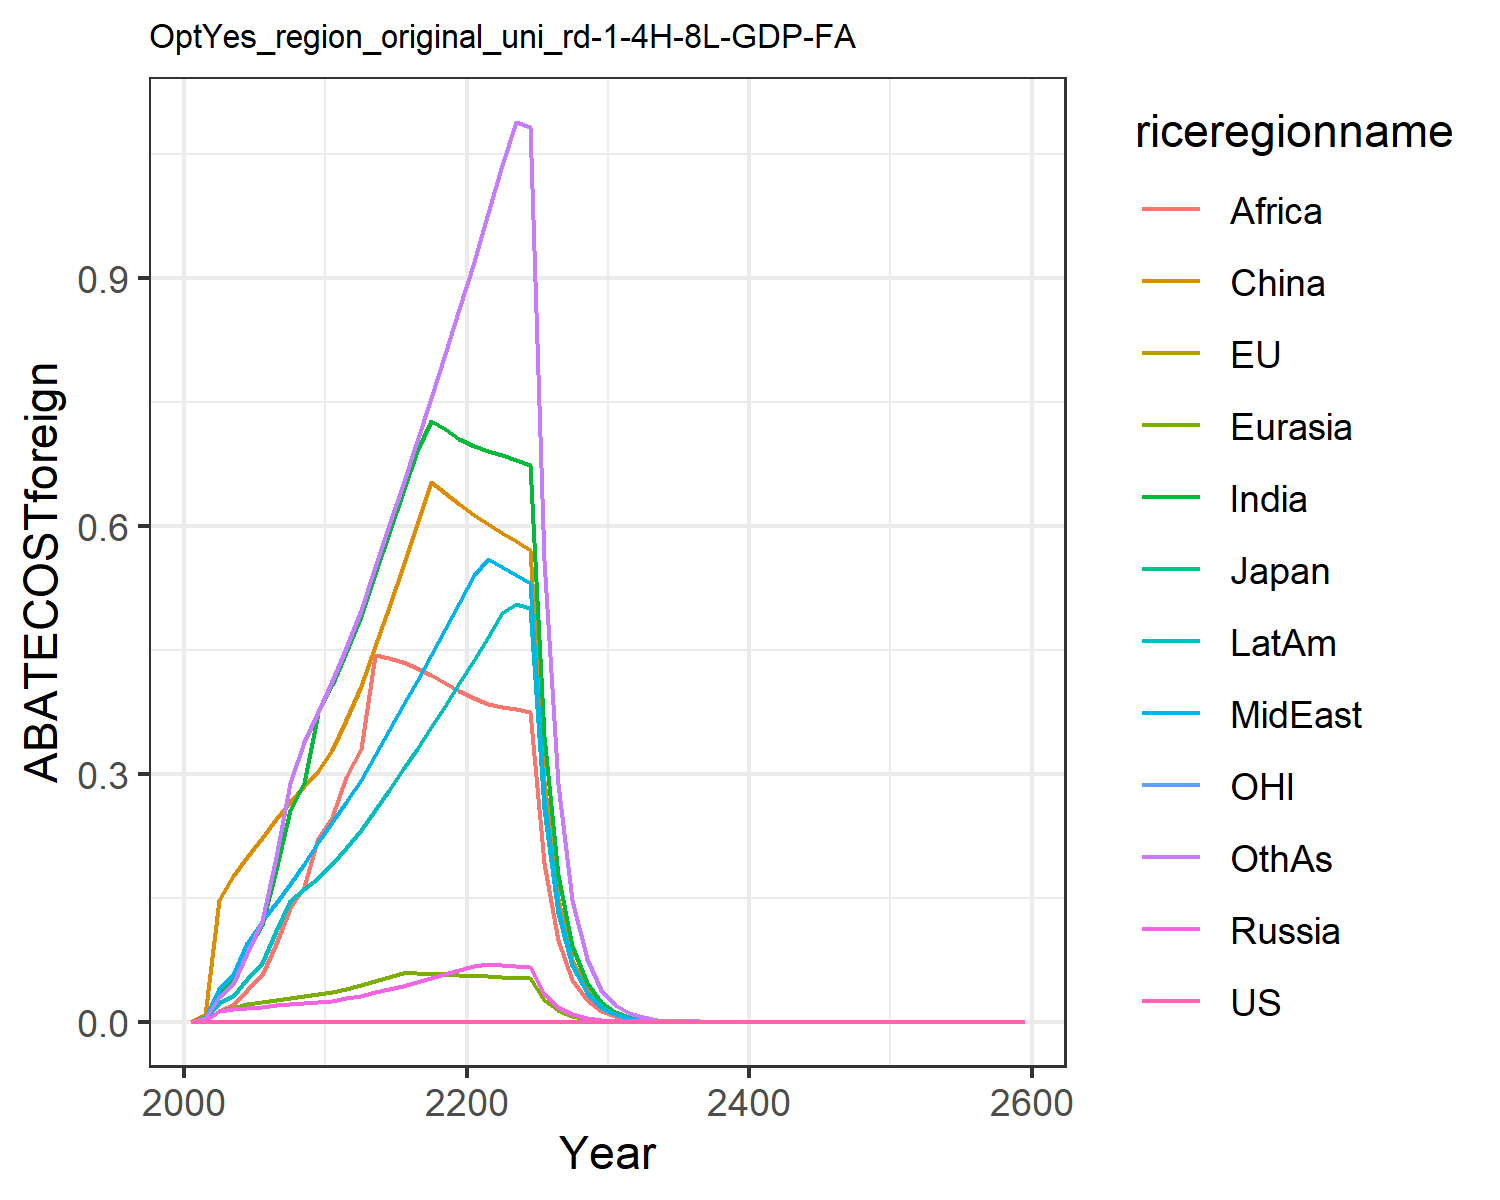

Source data for this figure (header and first rows):
0.0, 0.0, 0.0, 0.0, 0.0, 0.0, 0.0, 0.0, 0.0, 0.0, 0.0, 0.0
0.0, 0.0, 0.0, 0.0008414, 0.0009619, 0.008463, 0.005337, 0.003045, 0.001801, 0.003585, 0.0, 0.004436
0.0, 0.0, 0.0, 0.01353, 0.01322, 0.1477, 0.0341, 0.03944, 0.01268, 0.02207, 0.0, 0.02999
0.0, 0.0, 0.0, 0.01516, 0.01675, 0.1758, 0.0492, 0.05633, 0.02021, 0.03103, 0.0, 0.04598
0.0, 0.0, 0.0, 0.01658, 0.02157, 0.1994, 0.08434, 0.09576, 0.03805, 0.05175, 0.0, 0.08329
0.0, 0.0, 0.0, 0.01817, 0.02412, 0.2222, 0.1171, 0.1214, 0.05675, 0.0705, 0.0, 0.1214
0.0, 0.0, 0.0, 0.01976, 0.02665, 0.2454, 0.1842, 0.1435, 0.0941, 0.1098, 0.0, 0.1996
0.0, 0.0, 0.0, 0.02109, 0.0289, 0.266, 0.2562, 0.1666, 0.1378, 0.1459, 0.0, 0.2892
0.0, 0.0, 0.0, 0.02228, 0.031, 0.2853, 0.2886, 0.1912, 0.1634, 0.1603, 0.0, 0.3386
0.0, 0.0, 0.0, 0.02332, 0.03297, 0.3034, 0.3739, 0.2176, 0.2226, 0.1745, 0.0, 0.375
0.0, 0.0, 0.0, 0.02515, 0.03568, 0.3285, 0.4071, 0.2423, 0.2477, 0.1904, 0.0, 0.412
0.0, 0.0, 0.0, 0.02817, 0.03962, 0.3654, 0.447, 0.2662, 0.2961, 0.2098, 0.0, 0.4527
0.0, 0.0, 0.0, 0.03157, 0.04402, 0.4066, 0.4912, 0.2927, 0.3296, 0.2314, 0.0, 0.4978
0.0, 0.0, 0.0, 0.03553, 0.04912, 0.4544, 0.542, 0.3232, 0.4442, 0.2563, 0.0, 0.5497
0.0, 0.0, 0.0, 0.03956, 0.05422, 0.5024, 0.5916, 0.3531, 0.4403, 0.2809, 0.0, 0.6005
0.0, 0.0, 0.0, 0.04372, 0.05939, 0.5513, 0.6409, 0.3828, 0.4348, 0.3055, 0.0, 0.6511
0.0, 0.0, 0.0, 0.04807, 0.05905, 0.6019, 0.6909, 0.4129, 0.4277, 0.3305, 0.0, 0.7024
0.0, 0.0, 0.0, 0.05264, 0.05825, 0.6531, 0.7271, 0.4436, 0.4194, 0.3562, 0.0, 0.7547
0.0, 0.0, 0.0, 0.05745, 0.05737, 0.6396, 0.717, 0.475, 0.4101, 0.3826, 0.0, 0.8081
0.0, 0.0, 0.0, 0.0625, 0.05644, 0.626, 0.7054, 0.5069, 0.4, 0.4096, 0.0, 0.8626
0.0, 0.0, 0.0, 0.06726, 0.05557, 0.6136, 0.6964, 0.5401, 0.3915, 0.4374, 0.0, 0.9192
0.0, 0.0, 0.0, 0.07014, 0.0548, 0.6024, 0.6909, 0.5598, 0.3851, 0.4659, 0.0, 0.9781
0.0, 0.0, 0.0, 0.06899, 0.05402, 0.5917, 0.6856, 0.55, 0.3815, 0.4941, 0.0, 1.036
0.0, 0.0, 0.0, 0.06783, 0.05325, 0.5813, 0.68, 0.5406, 0.3782, 0.5057, 0.0, 1.089
0.0, 0.0, 0.0, 0.06666, 0.05247, 0.571, 0.6739, 0.5313, 0.3748, 0.5006, 0.0, 1.083
0.0, 0.0, 0.0, 0.03399, 0.02681, 0.291, 0.3462, 0.2709, 0.1927, 0.257, 0.0, 0.5584
0.0, 0.0, 0.0, 0.01732, 0.01369, 0.1483, 0.1777, 0.1381, 0.09891, 0.1317, 0.0, 0.2874
0.0, 0.0, 0.0, 0.00882, 0.006987, 0.07549, 0.09106, 0.07033, 0.05072, 0.06748, 0.0, 0.1477
0.0, 0.0, 0.0, 0.00449, 0.003563, 0.03843, 0.04662, 0.0358, 0.02598, 0.03453, 0.0, 0.07578
0.0, 0.0, 0.0, 0.002285, 0.001816, 0.01955, 0.02384, 0.01822, 0.01329, 0.01765, 0.0, 0.03883
0.0, 0.0, 0.0, 0.00116, 0.0009232, 0.009921, 0.01216, 0.009251, 0.006781, 0.008999, 0.0, 0.01984
0.0, 0.0, 0.0, 0.0005872, 0.0004681, 0.005018, 0.006185, 0.004686, 0.003449, 0.004573, 0.0, 0.01011
0.0, 0.0, 0.0, 0.0002971, 0.0002371, 0.002536, 0.003141, 0.002372, 0.001752, 0.002321, 0.0, 0.005142
0.0, 0.0, 0.0, 0.0001502, 0.00012, 0.001281, 0.001594, 0.0012, 0.0008892, 0.001177, 0.0, 0.002612
0.0, 0.0, 0.0, 7.590623929292501e-5, 6.071708494531696e-5, 0.0006464, 0.0008081, 0.0006065, 0.0004509, 0.0005962, 0.0, 0.001326
0.0, 0.0, 0.0, 3.834886381652654e-5, 3.070380528453676e-5, 0.0003262, 0.0004095, 0.0003065, 0.0002285, 0.0003019, 0.0, 0.0006725
0.0, 0.0, 0.0, 1.9369428737378977e-5, 1.55211107322304e-5, 0.0001646, 0.0002074, 0.0001549, 0.0001157, 0.0001528, 0.0, 0.0003409
0.0, 0.0, 0.0, 9.781111700310612e-6, 7.843758480051128e-6, 8.300833202549992e-5, 0.000105, 7.823486425209328e-5, 5.855587954266988e-5, 7.729483363145976e-5, 0.0, 0.0001727
0.0, 0.0, 0.0, 4.938320801216396e-6, 3.962894306481535e-6, 4.1861495074549496e-5, 5.310506501304533e-5, 3.9509327698830274e-5, 2.9623790988740325e-5, 3.9089521593130325e-5, 0.0, 8.741222509401326e-5
0.0, 0.0, 0.0, 2.492869609791279e-6, 2.0017061556356536e-6, 2.110770068293187e-5, 2.6858454819340646e-5, 1.9948590858208138e-5, 1.4980705773518496e-5, 1.976182141425834e-5, 0.0, 4.423308030508394e-5
0.0, 0.0, 0.0, 1.2582201324660158e-6, 1.0108768394434835e-6, 1.0641615948028666e-5, 1.3579296499761109e-5, 1.0070408885361379e-5, 7.572924765738901e-6, 9.98769469548212e-6, 0.0, 2.237356898791515e-5
0.0, 0.0, 0.0, 6.349753669441084e-7, 5.104054169128204e-7, 5.364394728662982e-6, 6.863403601803693e-6, 5.082905216943515e-6, 3.826931759866536e-6, 5.0464753091297925e-6, 0.0, 1.1312403596907635e-5
0.0, 0.0, 0.0, 3.2040981644737344e-7, 2.576673006796181e-7, 2.7038681838535186e-6, 3.4680151612244188e-6, 2.5651555763691054e-6, 1.9333375361162625e-6, 2.5492183627716623e-6, 0.0, 5.717714670740466e-6
0.0, 0.0, 0.0, 1.6166212623876434e-7, 1.300580849517352e-7, 1.3627194489693326e-6, 1.7519163827761859e-6, 1.294369312765807e-6, 9.76443704688812e-7, 1.2874549575660136e-6, 0.0, 2.8890345009322656e-6
0.0, 0.0, 0.0, 8.155838621918446e-8, 6.563805302071803e-8, 6.867324146377488e-7, 8.848043436441971e-7, 6.530566909320568e-7, 4.930383166191122e-7, 6.500881372888588e-7, 0.0, 1.459347902927667e-6
0.0, 0.0, 0.0, 4.114250341369421e-8, 3.312225973835025e-8, 3.4604484370063033e-7, 4.4677832495778154e-7, 3.2945535932594006e-7, 2.4889622018501747e-7, 3.281978908404397e-7, 0.0, 7.369748886123966e-7
0.0, 0.0, 0.0, 2.0752865321924054e-8, 1.6712262649390784e-8, 1.7435892914604774e-7, 2.2555708743922982e-7, 1.6618799854129317e-7, 1.2562304520691214e-7, 1.6566471878514576e-7, 0.0, 3.720874229291703e-7
0.0, 0.0, 0.0, 1.0467280555390433e-8, 8.431525852084572e-9, 8.78467909392787e-8, 1.1385395263038703e-7, 8.382316934705636e-8, 6.339310609547927e-8, 8.361065005007968e-8, 0.0, 1.8782153956372943e-7
0.0, 0.0, 0.0, 5.2791133683092915e-9, 4.2534065481401975e-9, 4.425681460548961e-8, 5.7461104226753315e-8, 4.2275953748920025e-8, 3.198482254779737e-8, 4.2192619975359015e-8, 0.0, 9.479002113347429e-8
0.0, 0.0, 0.0, 2.662331045424835e-9, 2.14551316061792e-9, 2.2295095820716285e-8, 2.8996149924638564e-8, 2.1320182030161493e-8, 1.613547769753244e-8, 2.1289238325227756e-8, 0.0, 4.7830456558109663e-8
0.0, 0.0, 0.0, 1.3425777516839226e-9, 1.0821624379735674e-9, 1.1230928109786825e-8, 1.4630288976364486e-8, 1.075126328063762e-8, 8.138826421735799e-9, 1.0740818634157234e-8, 0.0, 2.413116079598055e-8
0.0, 0.0, 0.0, 6.770103640608223e-10, 5.45787781292935e-10, 5.657193517769021e-9, 7.381027210887722e-9, 5.42128005143799e-9, 4.104774814969412e-9, 5.418420394337147e-9, 0.0, 1.217278887934591e-8
0.0, 0.0, 0.0, 3.413749365887167e-10, 2.7525045644331045e-10, 2.8494910250405767e-9, 3.7233741782109127e-9, 2.7335080536027452e-9, 2.06999576902914e-9, 2.733191530911726e-9, 0.0, 6.139682887691991e-9
0.0, 0.0, 0.0, 1.7212746612935802e-10, 1.388058322230465e-10, 1.4352119525891347e-9, 1.878091404429063e-9, 1.378215819119142e-9, 1.0437744037006052e-9, 1.3785836019036854e-9, 0.0, 3.096356723627533e-9
0.0, 0.0, 0.0, 8.6786578591764e-11, 6.99946927419347e-11, 7.228509420424344e-10, 9.472415102204633e-10, 6.948554109256865e-10, 5.26265557870964e-10, 6.952885773137272e-10, 0.0, 1.5613848112292125e-9
0.0, 0.0, 0.0, 4.3756268734470575e-11, 3.5294117431561813e-11, 3.6405479134318527e-10, 4.777185380048975e-10, 3.5031101697763057e-10, 2.653188071962724e-10, 3.506460762381189e-10, 0.0, 7.872761269167661e-10
0.0, 0.0, 0.0, 2.2060464612744746e-11, 1.7795953012622077e-11, 1.8334591944033602e-10, 2.4090950559719216e-10, 1.7660252803381403e-10, 1.3375166979242735e-10, 1.7682654052769175e-10, 0.0, 3.9692296624381534e-10
0.0, 0.0, 0.0, 1.112184672337019e-11, 8.972709296782819e-12, 9.233435868406326e-11, 1.2148119100406864e-10, 8.902772640775486e-11, 6.742197355618056e-11, 8.916674530867054e-11, 0.0, 2.0010173685890082e-10
0.0, 0.0, 0.0, 5.606968786568606e-12, 4.523878377509422e-12, 4.649904212692162e-11, 6.1254772805344e-11, 4.487869646914399e-11, 3.398423311754426e-11, 4.496116587331267e-11, 0.0, 1.0087048410203222e-10
0.0, 0.0, 0.0, 2.826632564723099e-12, 2.2807864656328864e-12, 2.3416077877587027e-11, 3.088509164539768e-11, 2.2622624386119684e-11, 1.7128908238690604e-11, 2.267009696714032e-11, 0.0, 5.084506382689958e-11
